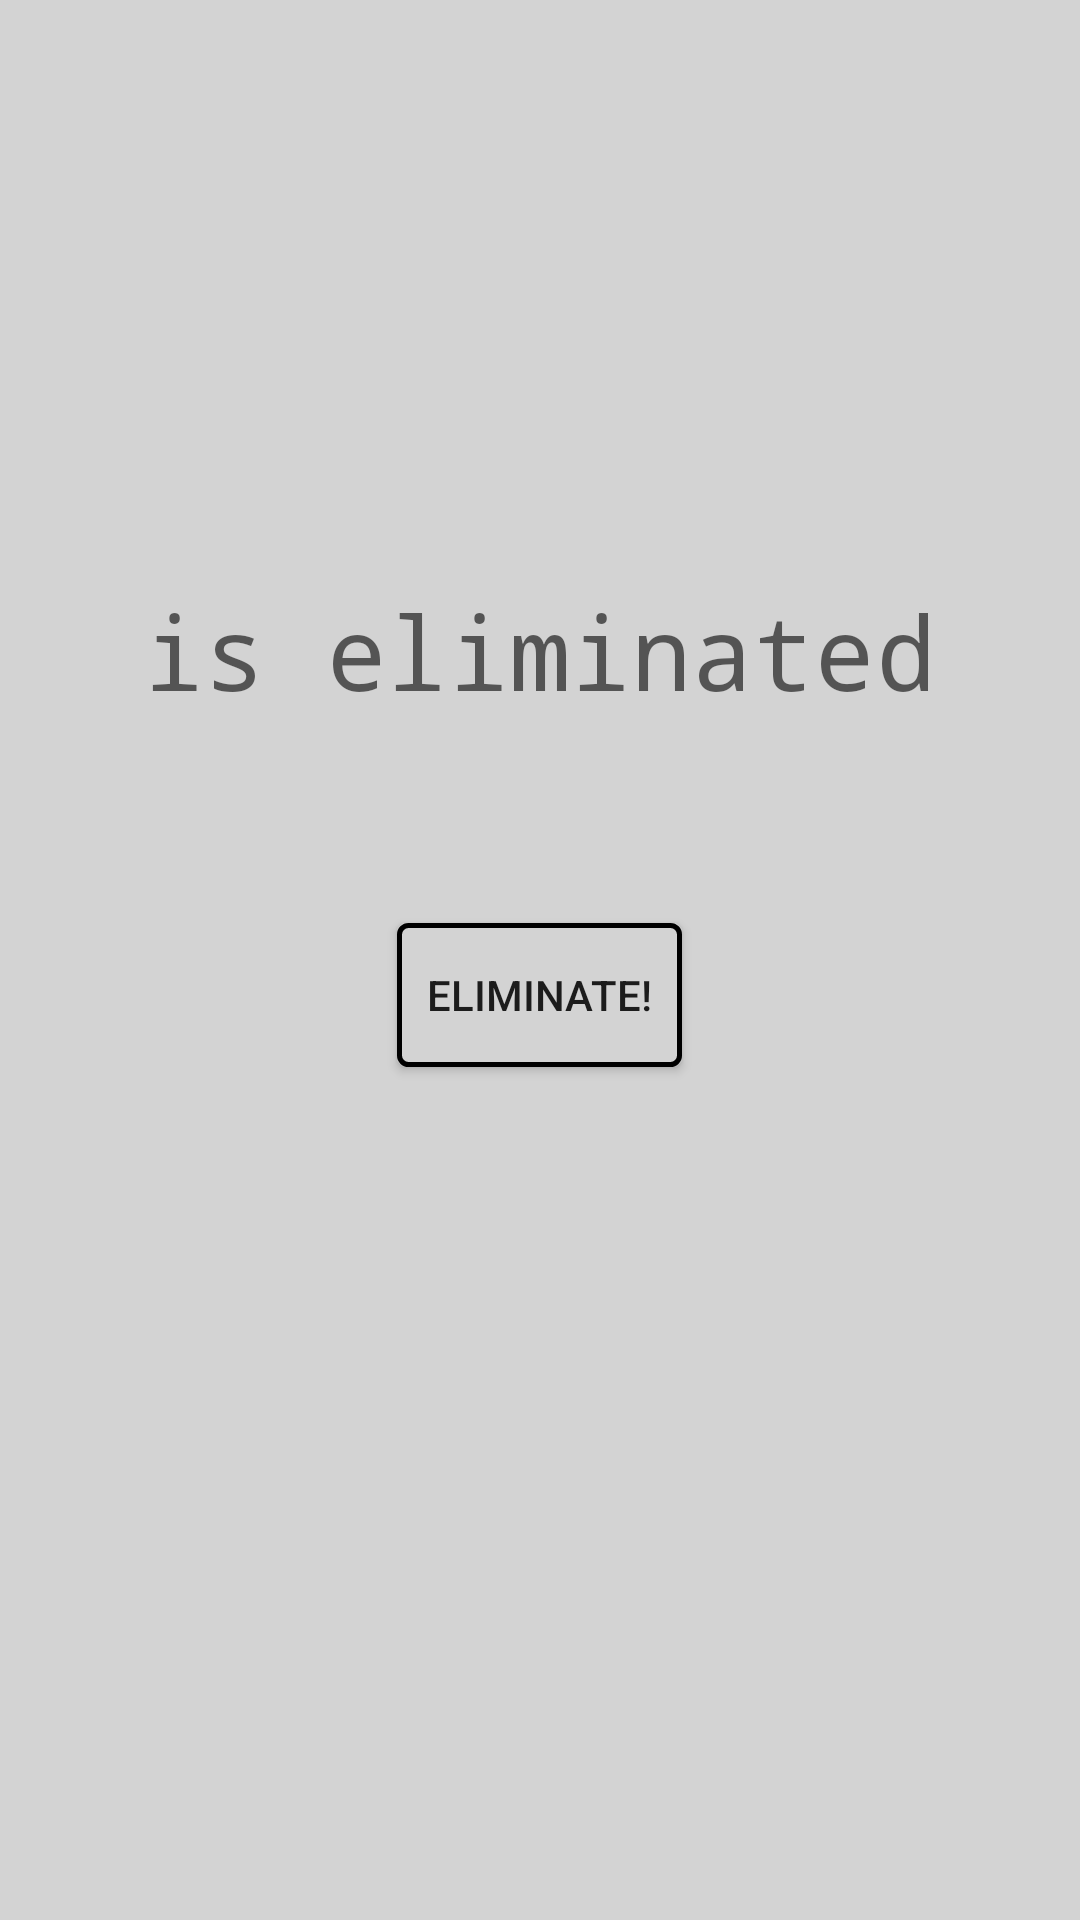

Write the Android layout XML for this screen, with the resource values it uses.
<!-- AndroidManifest.xml: application theme AppTheme -->
<!-- res/layout/activity_elimination_screen.xml -->
<?xml version="1.0" encoding="utf-8"?>
<android.widget.RelativeLayout xmlns:android="http://schemas.android.com/apk/res/android"
    xmlns:app="http://schemas.android.com/apk/res-auto"
    xmlns:tools="http://schemas.android.com/tools"
    android:layout_width="match_parent"
    android:layout_height="match_parent"
    tools:context="com.alpha.kooi.alpharandom.EliminationScreen">

    <ScrollView
        android:layout_width="match_parent"
        android:layout_height="match_parent"
        android:layout_alignParentLeft="true"
        android:layout_alignParentStart="true"
        android:layout_alignParentTop="true"
        android:fillViewport="true">

        <RelativeLayout
            android:layout_width="match_parent"
            android:layout_height="match_parent"
            android:background="@color/lightGray">

            <TextView
                android:id="@+id/optionEliminated"
                android:layout_width="wrap_content"
                android:layout_height="wrap_content"
                android:layout_alignParentTop="true"
                android:layout_centerHorizontal="true"
                android:layout_marginTop="129dp"
                android:fontFamily="monospace"
                android:overScrollMode="ifContentScrolls"
                android:textAppearance="@style/TextAppearance.AppCompat.Display1"
                android:textSize="30sp"
                android:visibility="visible" />

            <TextView
                android:id="@+id/isEliminated"
                android:layout_width="wrap_content"
                android:layout_height="wrap_content"
                android:layout_below="@+id/optionEliminated"
                android:layout_centerHorizontal="true"
                android:layout_marginTop="25dp"
                android:fontFamily="monospace"
                android:text="is eliminated"
                android:textAppearance="@style/TextAppearance.AppCompat.Display1" />

            <Button
                android:id="@+id/eliminate"
                android:layout_width="wrap_content"
                android:layout_height="wrap_content"
                android:layout_below="@+id/isEliminated"
                android:layout_centerHorizontal="true"
                android:layout_marginTop="68dp"
                android:background="@drawable/shape"
                android:padding="10dp"
                android:text="Eliminate!" />

            <Button
                android:id="@+id/viewResult"
                android:layout_width="wrap_content"
                android:layout_height="wrap_content"
                android:background="@drawable/shape"
                android:padding="10dp"
                android:text="View Result"
                android:visibility="invisible"
                android:layout_alignBaseline="@+id/eliminate"
                android:layout_alignBottom="@+id/eliminate"
                android:layout_centerHorizontal="true" />

        </RelativeLayout>
    </ScrollView>

</android.widget.RelativeLayout>
<!-- resources referenced by this layout -->
<resources>
  <color name="lightGray">#d3d3d3</color>
  <!-- drawable shape (drawable) -->
  <?xml version="1.0" encoding="utf-8"?>
  <shape xmlns:android="http://schemas.android.com/apk/res/android"
      android:shape="rectangle">
      <gradient android:startColor="@color/lightGray"
          android:endColor="@color/lightGray"
          android:angle="270" />
      <corners android:radius="3dp" />
      <stroke android:width="5px" android:color="#000000" />
  </shape>
  <style name="AppTheme" parent="Theme.AppCompat.Light.NoActionBar">
          
          <item name="colorPrimary">@color/colorPrimary</item>
          <item name="colorPrimaryDark">@color/colorPrimaryDark</item>
          <item name="colorAccent">@color/colorAccent</item>
  
      </style>
  <color name="colorPrimary">#3f51b5</color>
  <color name="colorPrimaryDark">#303F9F</color>
  <color name="colorAccent">#000080</color>
</resources>
